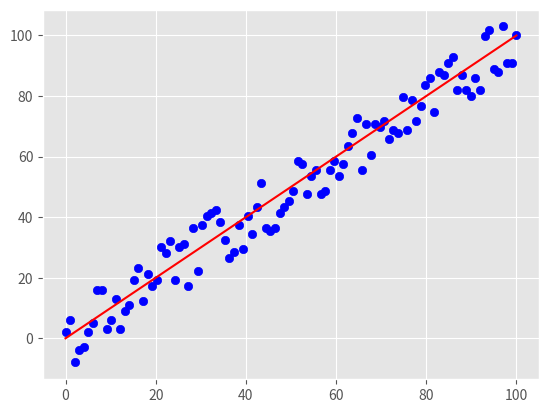
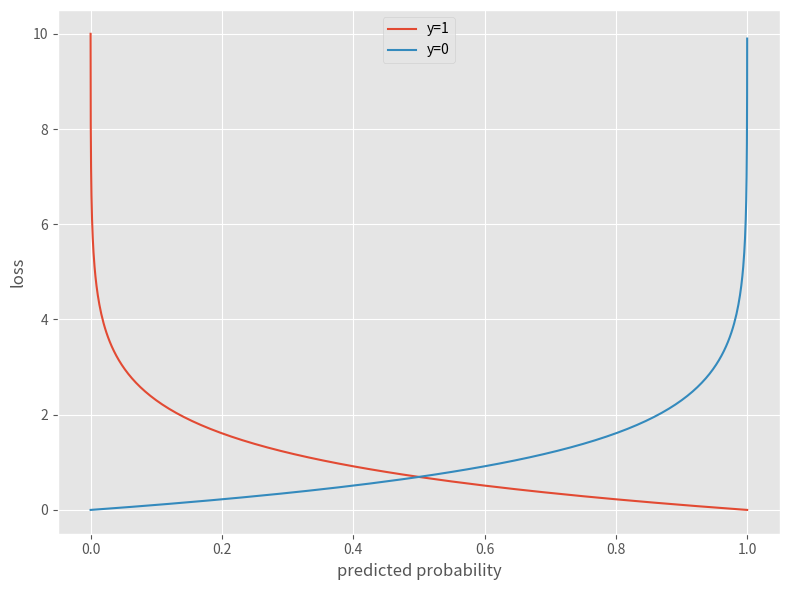

Recreate these plots in Python, in order.
import numpy as np
import matplotlib.pyplot as plt
plt.style.use('ggplot')

# interactive visualization

# initializing random data

np.random.seed(0)
x = np.linspace(0,100,100)
y_actual = np.copy(x)
y_pred = x + np.random.randint(-10,10,100)

plt.plot(x,y_actual,color="red")
plt.scatter(x,y_pred,color="blue")
plt.show()

mse = np.mean((y_actual-y_pred)**2)
print("MSE is: {}".format(mse))
print("RMSE is: {}".format(np.sqrt(mse)))

mae = np.mean(np.abs(y_actual-y_pred))
print("MAE is: {}".format(mae))

def sigmoid(z):
  return 1/(1 + np.exp(-z))

def cross_entropy_loss(y_,y):
  if y==1:
    return -np.log(y_)
  
  return -np.log(1-y_)

z = np.arange(-10, 10, 0.1)
h_z = sigmoid(z)

cost_1 = cross_entropy_loss(h_z, 1)
cost_0 = cross_entropy_loss(h_z, 0)

fig, ax = plt.subplots(figsize=(8,6))
plt.plot(h_z, cost_1, label='y=1')
plt.plot(h_z, cost_0, label='y=0')
plt.xlabel('predicted probability')
plt.ylabel('loss')
plt.legend(loc='best')
plt.tight_layout()
plt.show()